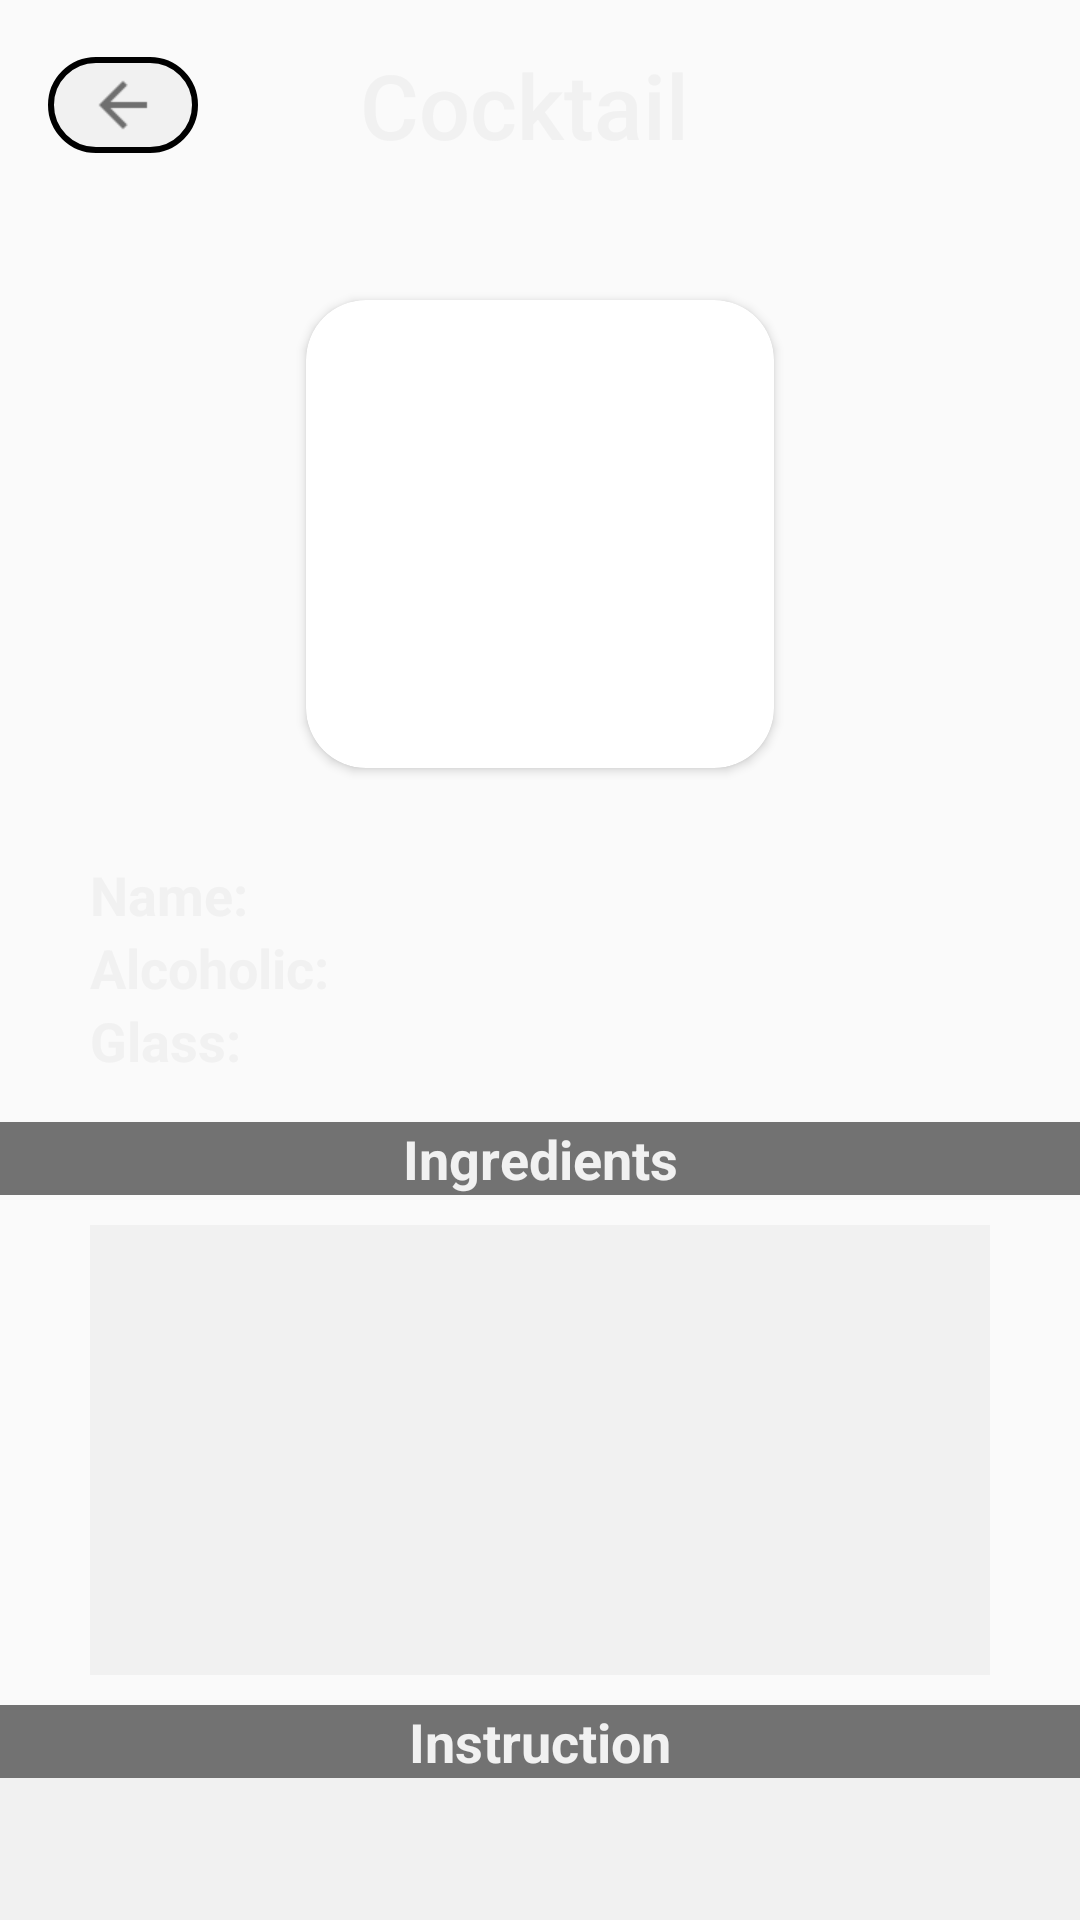

The Android layout XML behind this screen, and the referenced resources:
<!-- AndroidManifest.xml: application theme AppTheme -->
<!-- res/layout/activity_cocktail_info.xml -->
<?xml version="1.0" encoding="utf-8"?>
<LinearLayout xmlns:android="http://schemas.android.com/apk/res/android"
    xmlns:app="http://schemas.android.com/apk/res-auto"
    xmlns:tools="http://schemas.android.com/tools"
    android:layout_width="match_parent"
    android:layout_height="match_parent"
    android:background="@drawable/bg_app"
    android:orientation="vertical"
    tools:context=".CocktailInfoActivity">

    <Toolbar
        android:layout_width="match_parent"
        android:layout_height="@dimen/top_bar_height"
        android:background="@drawable/bg_top_bar">

        <ImageButton
            android:layout_width="50dp"
            android:layout_height="wrap_content"
            android:background="@drawable/bg_button_round"
            android:onClick="onClickBack"
            android:src="@drawable/ic_arrow_back" />>

        <TextView
            android:id="@+id/tv_cocktail_info_title"
            android:layout_width="wrap_content"
            android:layout_height="wrap_content"
            android:layout_marginStart="@dimen/top_bar_text_margin_left"
            android:fontFamily="sans-serif-medium"
            android:text="Cocktail"
            android:textColor="@color/general_text"
            android:textSize="@dimen/top_bar_text_size" />

    </Toolbar>

    <LinearLayout
        android:layout_width="match_parent"
        android:layout_height="match_parent"
        android:gravity="center_horizontal"
        android:orientation="vertical">

        <androidx.cardview.widget.CardView
            android:layout_width="156dp"
            android:layout_height="156dp"
            android:layout_margin="30dp"
            app:cardCornerRadius="20dp">

            <ImageView
                android:id="@+id/iv_cocktail_info_image"
                android:layout_width="match_parent"
                android:layout_height="match_parent" />

        </androidx.cardview.widget.CardView>

        <TableLayout
            android:layout_width="match_parent"
            android:layout_height="wrap_content"
            android:paddingHorizontal="30dp">

            <TableRow>

                <TextView
                    android:layout_width="100dp"
                    android:text="Name:"
                    android:textColor="@color/general_text"
                    android:textSize="@dimen/cocktail_info_text_size"
                    android:textStyle="bold" />

                <TextView
                    android:id="@+id/tv_cocktail_info_name"
                    android:layout_marginStart="40dp"
                    android:textColor="@color/general_text"
                    android:textSize="@dimen/cocktail_info_text_size"
                    android:textStyle="bold" />
            </TableRow>

            <TableRow>

                <TextView
                    android:layout_width="100dp"
                    android:text="Alcoholic:"
                    android:textColor="@color/general_text"
                    android:textSize="@dimen/cocktail_info_text_size"
                    android:textStyle="bold" />

                <TextView
                    android:id="@+id/tv_cocktail_info_alcoholic"
                    android:layout_marginStart="40dp"
                    android:textColor="@color/general_text"
                    android:textSize="@dimen/cocktail_info_text_size"
                    android:textStyle="bold" />
            </TableRow>

            <TableRow>

                <TextView
                    android:layout_width="100dp"
                    android:text="Glass:"
                    android:textColor="@color/general_text"
                    android:textSize="@dimen/cocktail_info_text_size"
                    android:textStyle="bold" />

                <TextView
                    android:id="@+id/tv_cocktail_info_glass"
                    android:layout_marginStart="40dp"
                    android:textColor="@color/general_text"
                    android:textSize="@dimen/cocktail_info_text_size"
                    android:textStyle="bold" />
            </TableRow>
        </TableLayout>

        <TextView
            android:layout_width="match_parent"
            android:layout_height="wrap_content"
            android:layout_marginTop="15dp"
            android:background="@color/secondary_background"
            android:text="Ingredients"
            android:textAlignment="center"
            android:textColor="@color/general_text"
            android:textSize="@dimen/cocktail_info_text_size"
            android:textStyle="bold" />


        <ListView
            android:layout_marginVertical="10dp"
            android:background="@color/general_text"
            android:id="@+id/lv_cocktail_info_ingredients_list"
            android:layout_width="match_parent"
            android:layout_height="150dp"
            android:layout_marginHorizontal="30dp" />

        <TextView
            android:layout_width="match_parent"
            android:layout_height="wrap_content"
            android:background="@color/secondary_background"
            android:text="Instruction"
            android:textAlignment="center"
            android:textColor="@color/general_text"
            android:textSize="@dimen/cocktail_info_text_size"
            android:textStyle="bold" />

        <ScrollView
            android:layout_width="match_parent"

            android:layout_height="match_parent"
            android:background="@color/general_text">

            <TextView
                android:id="@+id/tv_cocktail_info_instruction"
                android:layout_width="match_parent"
                android:layout_height="wrap_content"
                android:layout_marginHorizontal="30dp"
                android:textSize="@dimen/cocktail_info_text_size" />
        </ScrollView>

    </LinearLayout>


</LinearLayout>
<!-- resources referenced by this layout -->
<resources>
  <color name="general_text">#f1f1f1</color>
  <color name="secondary_background">#727272</color>
  <dimen name="cocktail_info_text_size">18sp</dimen>
  <dimen name="top_bar_height">70dp</dimen>
  <dimen name="top_bar_text_margin_left">70dp</dimen>
  <dimen name="top_bar_text_size">30sp</dimen>
  <!-- drawable bg_button_round (drawable) -->
  <?xml version="1.0" encoding="utf-8"?>
  <selector xmlns:android="http://schemas.android.com/apk/res/android">
      <item android:state_pressed="false">
          <shape android:shape="rectangle">
              <corners android:radius="1000dp" />
              <solid android:color="@color/general_text" />
              <stroke
                  android:width="2dip"
                  android:color="#000000" />
              <padding
                  android:bottom="4dp"
                  android:left="4dp"
                  android:right="4dp"
                  android:top="4dp" />
          </shape>
      </item>
  </selector>
  <!-- drawable ic_arrow_back: png bitmap (drawable-mdpi, 339 bytes) -->
  <style name="AppTheme" parent="Theme.AppCompat.Light.NoActionBar">
          
          <item name="colorPrimary">@color/general_text</item>
          <item name="colorPrimaryDark">@color/colorPrimaryDark</item>
          <item name="colorAccent">@color/colorAccent</item>
      </style>
  <color name="colorPrimaryDark">#3700B3</color>
  <color name="colorAccent">#03DAC5</color>
</resources>
